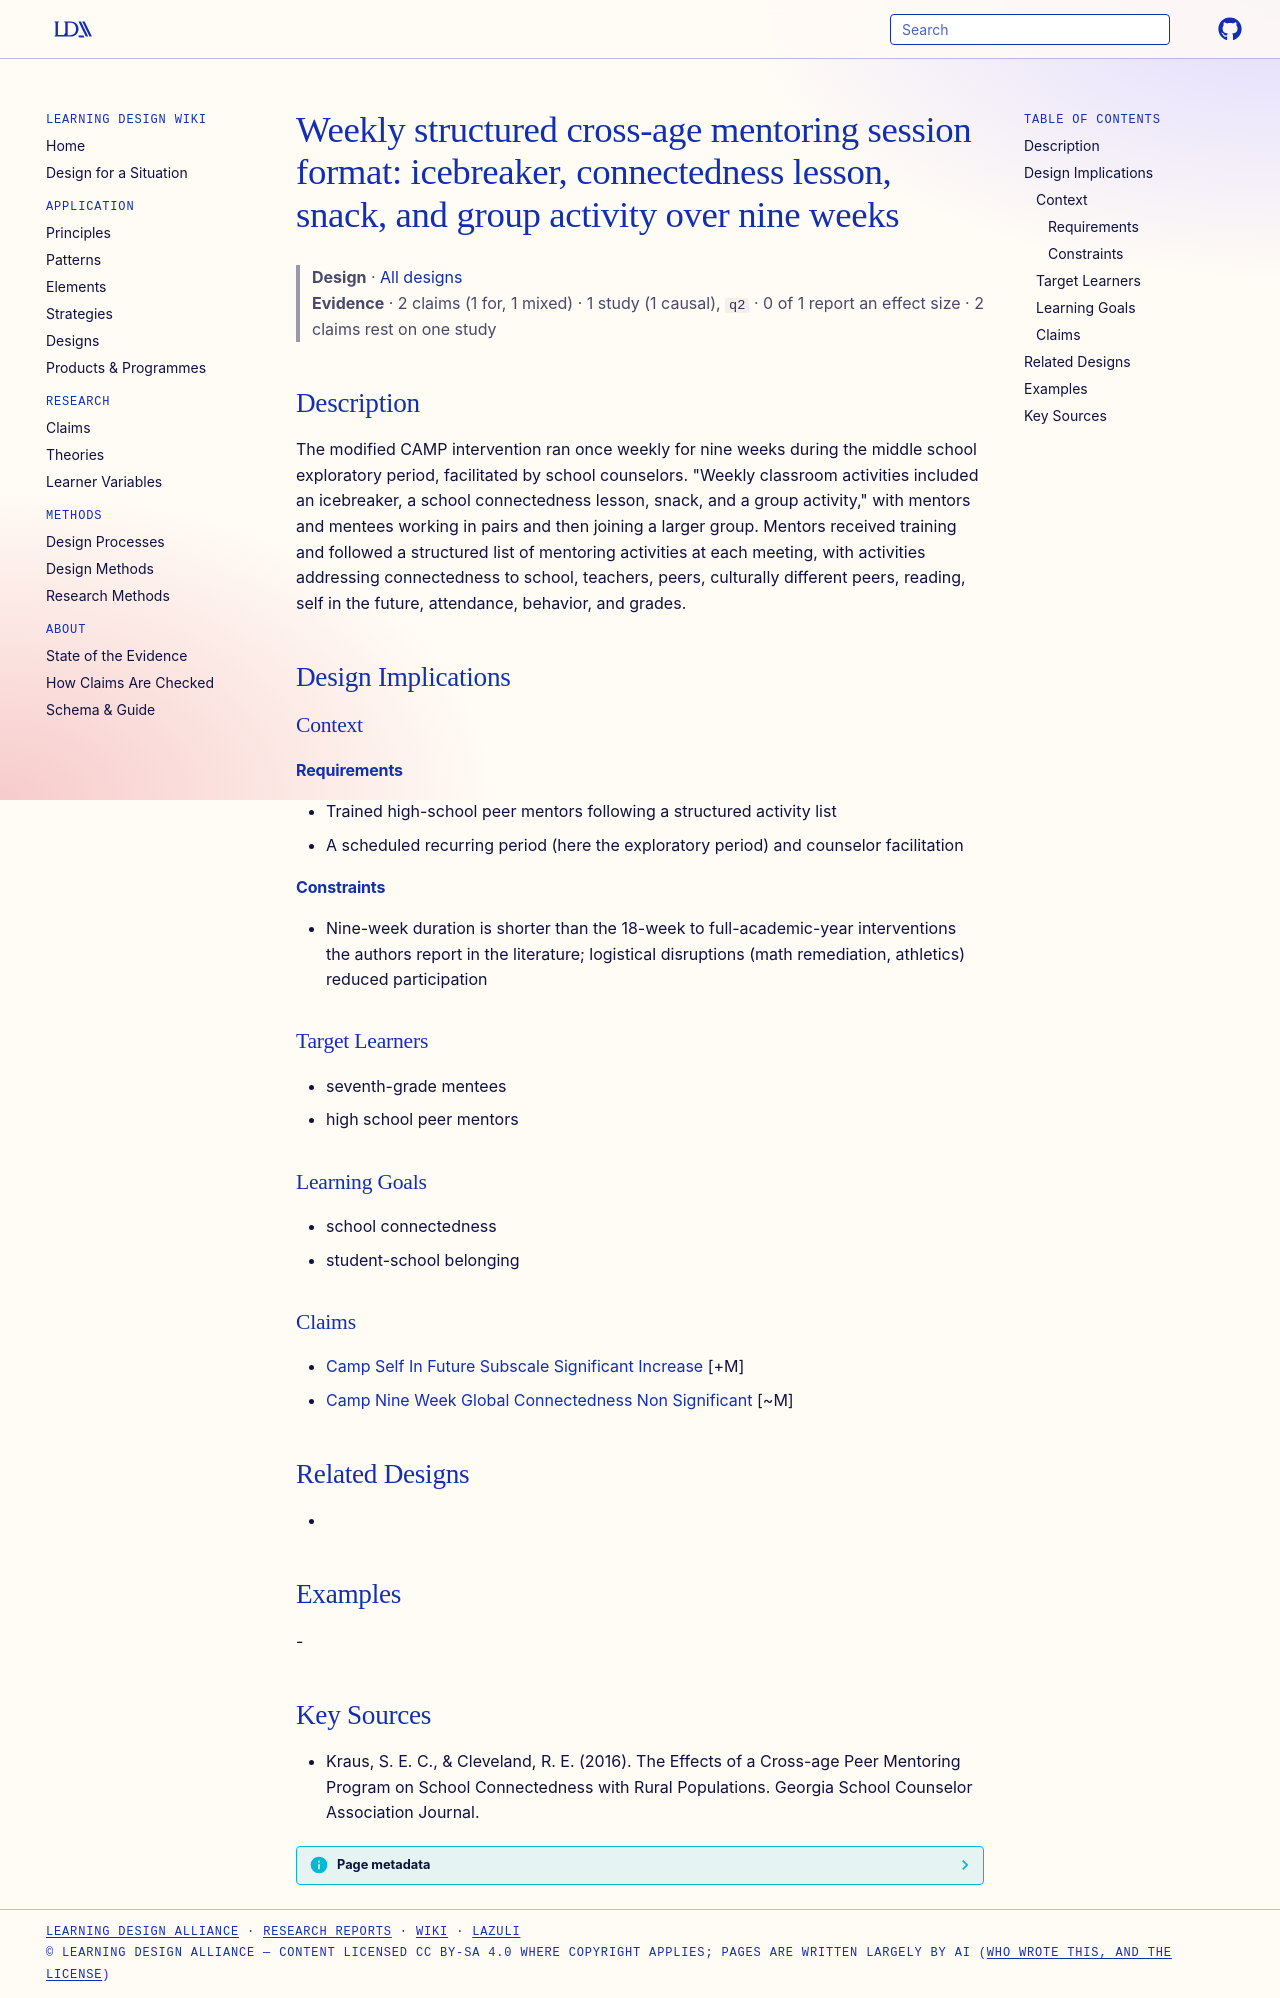

repository: Learning-Design-Alliance/learning-wiki · page: designs/camp-weekly-session-structure-pattern/index.html · generator: mkdocs

---
type: design
id: camp-weekly-session-structure-pattern
title: "Weekly structured cross-age mentoring session format: icebreaker, connectedness lesson, snack, and group activity over nine weeks"
description: The modified CAMP intervention ran once weekly for nine weeks during the middle school exploratory period, facilitated by school counselors.
status: review
generated:
  by: "process:settle-candidates"
  at: 2026-11-01
sources:
  - id: kraus-2016
    title: "Kraus, S. E. C., & Cleveland, R. E. (2016). The Effects of a Cross-age Peer Mentoring Program on School Connectedness with Rural Populations. Georgia School Counselor Association Journal."
    author: "Kraus, S. E. C., & Cleveland, R. E"
---

# Weekly structured cross-age mentoring session format: icebreaker, connectedness lesson, snack, and group activity over nine weeks

> **Design** · [All designs](index.md)
> **Evidence** · 2 claims (1 for, 1 mixed) · 1 study (1 causal), `q2` · 0 of 1 report an effect size · 2 claims rest on one study

## Description
The modified CAMP intervention ran once weekly for nine weeks during the middle school exploratory period, facilitated by school counselors. "Weekly classroom activities included an icebreaker, a school connectedness lesson, snack, and a group activity," with mentors and mentees working in pairs and then joining a larger group. Mentors received training and followed a structured list of mentoring activities at each meeting, with activities addressing connectedness to school, teachers, peers, culturally different peers, reading, self in the future, attendance, behavior, and grades.

## Design Implications

### Context
#### Requirements
- Trained high-school peer mentors following a structured activity list
- A scheduled recurring period (here the exploratory period) and counselor facilitation
#### Constraints
- Nine-week duration is shorter than the 18-week to full-academic-year interventions the authors report in the literature; logistical disruptions (math remediation, athletics) reduced participation

### Target Learners
- seventh-grade mentees
- high school peer mentors

### Learning Goals
- school connectedness
- student-school belonging

### Claims
- [Camp Self In Future Subscale Significant Increase](../claims/camp-self-in-future-subscale-significant-increase.md) [+M]
- [Camp Nine Week Global Connectedness Non Significant](../claims/camp-nine-week-global-connectedness-non-significant.md) [~M]

## Related Designs
- 

## Examples
-

## Key Sources
- Kraus, S. E. C., & Cleveland, R. E. (2016). The Effects of a Cross-age Peer Mentoring Program on School Connectedness with Rural Populations. Georgia School Counselor Association Journal.
